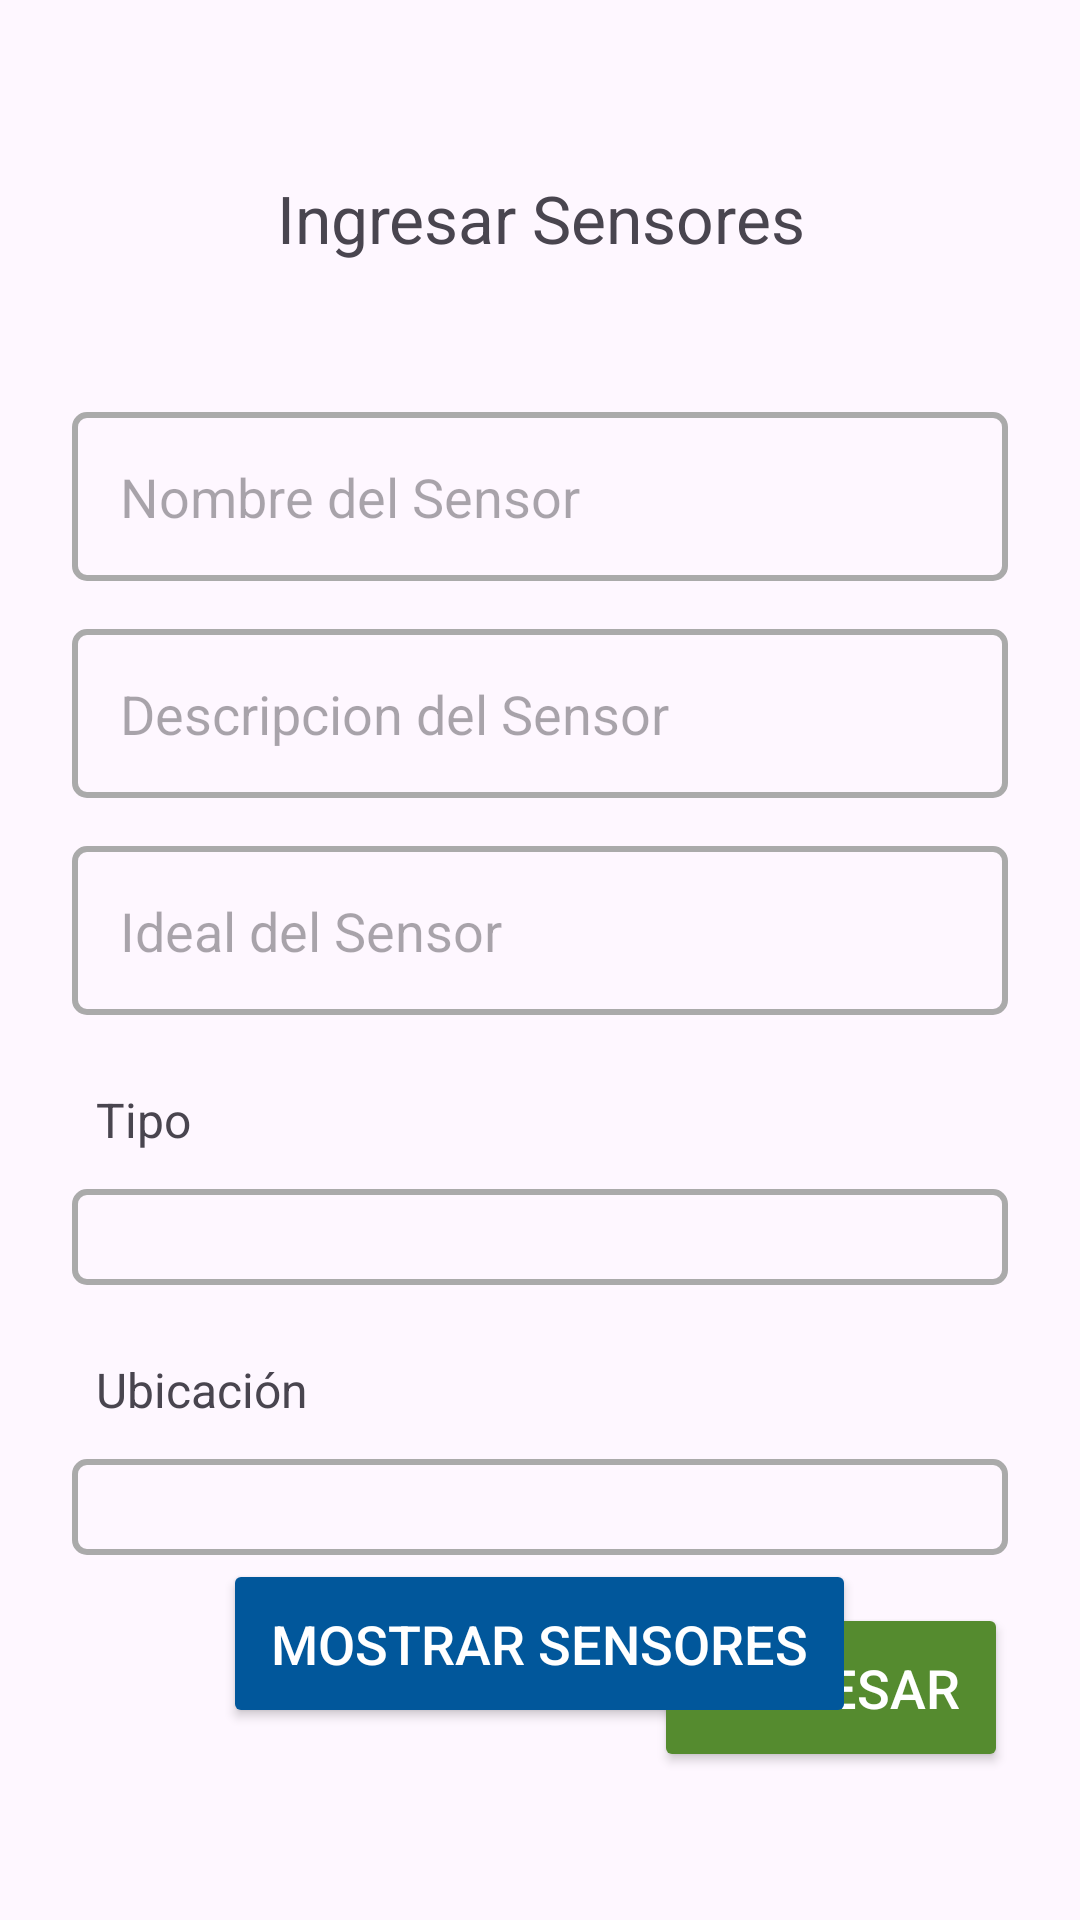

The Android layout XML behind this screen, and the referenced resources:
<!-- AndroidManifest.xml: application theme Theme.PowerTrack -->
<!-- res/layout/activity_ingresar_sensores.xml -->
<?xml version="1.0" encoding="utf-8"?>
<RelativeLayout xmlns:android="http://schemas.android.com/apk/res/android"
    xmlns:tools="http://schemas.android.com/tools"
    android:id="@+id/main"
    android:layout_width="match_parent"
    android:layout_height="match_parent"
    android:padding="16sp"
    tools:context=".IngresarSensoresActivity">


    <TextView
        android:id="@+id/tituloSensoresTextView"
        android:layout_width="match_parent"
        android:layout_height="wrap_content"
        android:layout_margin="26sp"
        android:padding="16sp"
        android:text="@string/ingresar_sensores"
        android:textAlignment="center"
        android:textSize="22sp" />

    // texto nombre del sensor

    <EditText
        android:id="@+id/nombreSensorEditText"
        android:layout_width="match_parent"
        android:layout_height="wrap_content"
        android:layout_below="@+id/tituloSensoresTextView"
        android:layout_margin="8sp"
        android:hint="@string/nombre_sensor"
        android:inputType="text"
        android:padding="16sp"
        android:background="@drawable/styles"/>


    // texto descripcion del sensor

    <EditText
        android:id="@+id/descripcionSensorEditText"
        android:layout_width="match_parent"
        android:layout_height="wrap_content"
        android:layout_below="@+id/nombreSensorEditText"
        android:layout_margin="8sp"
        android:hint="@string/descripcion_sensor"
        android:inputType="text"
        android:padding="16sp"
        android:background="@drawable/styles"/>

    // texto ideal del sensor

    <EditText
        android:id="@+id/idealSensorEditText"
        android:layout_width="match_parent"
        android:layout_height="wrap_content"
        android:layout_below="@+id/descripcionSensorEditText"
        android:layout_margin="8sp"
        android:hint="@string/ideal_sensor"
        android:inputType="numberDecimal"
        android:padding="16sp"
        android:background="@drawable/styles"/>


    <TextView
        android:id="@+id/tipoTextoSpinner"
        android:layout_width="match_parent"
        android:layout_height="wrap_content"
        android:layout_below="@id/idealSensorEditText"
        android:layout_marginBottom="-12sp"
        android:padding="16sp"
        android:text="@string/tipo_texto"
        android:textSize="16sp" />

    // spinner tipo sensor

    <Spinner
        android:id="@+id/tipoSensorSpinner"
        android:layout_width="match_parent"
        android:layout_height="wrap_content"
        android:layout_below="@id/tipoTextoSpinner"
        android:layout_margin="8sp"
        android:padding="16sp"
        android:background="@drawable/styles"
        android:spinnerMode="dropdown"/>

    <TextView
        android:id="@+id/ubicacionTextoSpinner"
        android:layout_width="match_parent"
        android:layout_height="wrap_content"
        android:layout_below="@id/tipoSensorSpinner"
        android:layout_marginBottom="-12sp"
        android:padding="16sp"
        android:text="@string/ubicacion_texto"
        android:textSize="16sp" />

    // spinner ubicacion sensor

    <Spinner
        android:id="@+id/ubicacionSensorSpinner"
        android:layout_width="match_parent"
        android:layout_height="wrap_content"
        android:layout_below="@id/ubicacionTextoSpinner"
        android:layout_margin="8sp"
        android:padding="16sp"
        android:background="@drawable/styles"
        android:spinnerMode="dropdown"/>




    // boton ingresar

    <Button
        android:id="@+id/ingresarSensorButton"
        android:layout_width="wrap_content"
        android:layout_height="wrap_content"
        android:layout_below="@id/ubicacionSensorSpinner"
        android:layout_margin="8sp"
        android:layout_alignParentRight="true"
        android:backgroundTint="#558B2F"
        android:onClick="ingresar"
        android:padding="16sp"
        android:text="@string/ingresar"
        android:textColor="@color/white"
        android:textSize="18sp" />


    <Button
        android:id="@+id/mostrarSensoresButton"
        android:layout_width="wrap_content"
        android:layout_height="wrap_content"
        android:layout_alignParentBottom="true"
        android:layout_centerHorizontal="true"
        android:layout_marginBottom="48sp"
        android:backgroundTint="#01579B"
        android:padding="16sp"
        android:text="@string/mostrar_sensores"
        android:textColor="@color/white"
        android:textSize="18sp" />


</RelativeLayout>
<!-- resources referenced by this layout -->
<resources>
  <!-- drawable styles (drawable) -->
  <?xml version="1.0" encoding="utf-8"?>
  
  <shape
      xmlns:android="http://schemas.android.com/apk/res/android"
      android:shape="rectangle">
  
      <stroke
          android:width="2dp"
          android:color="@android:color/darker_gray" />
  
      <corners
          android:radius="4dp" />
  
  </shape>
  <string name="descripcion_sensor">Descripcion del Sensor</string>
  <string name="ideal_sensor">Ideal del Sensor</string>
  <string name="ingresar">Ingresar</string>
  <string name="ingresar_sensores">Ingresar Sensores</string>
  <string name="mostrar_sensores">Mostrar Sensores</string>
  <string name="nombre_sensor">Nombre del Sensor</string>
  <string name="tipo_texto">Tipo</string>
  <string name="ubicacion_texto">Ubicación</string>
  <style name="Theme.PowerTrack" parent="Base.Theme.PowerTrack" />
  <style name="Base.Theme.PowerTrack" parent="Theme.Material3.DayNight.NoActionBar">
          
          
      </style>
  <!-- not gathered from this repository: default colours our renderer supplied (Android Studio template values) -->
  <color name="white">#FFFFFFFF</color>
</resources>
